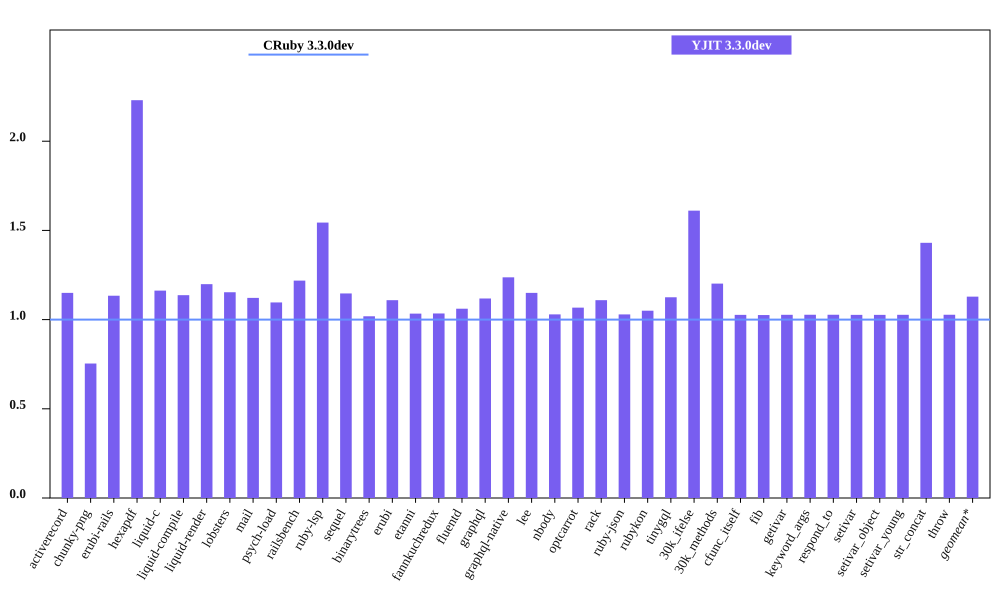

Source data for this figure (header and first rows):
bench, CRuby 3.3.0dev mem (MiB), YJIT 3.3.0dev mem (MiB), Inline Code, Outlined Code, YJIT Mem overhead
activerecord, 41.04, 47.18, 2, 1
chunky-png, 51.84, 39.08, 1, 1
erubi-rails, 80.44, 91.21, 3, 3
hexapdf, 131.8, 293.9, 3, 2
liquid-c, 28.77, 33.45, 1, 1
liquid-compile, 25.27, 28.73, 1, 1
liquid-render, 26.18, 31.39, 1, 1
lobsters, 287.6, 331.7, 13, 11
mail, 43.12, 48.37, 2, 1
psych-load, 26.71, 29.28, 1, 1
railsbench, 83.36, 101.6, 4, 4
ruby-lsp, 82.82, 127.9, 9, 7
sequel, 28.77, 32.99, 1, 1
binarytrees, 17.6, 17.93, 1, 1
erubi, 21.24, 23.55, 1, 1
etanni, 14.9, 15.4, 1, 1
fannkuchredux, 11.93, 12.34, 1, 1
fluentd, 597.3, 633.8, 1, 1
graphql, 31.22, 34.92, 1, 1
graphql-native, 27.3, 33.77, 1, 1
lee, 25.71, 29.56, 1, 1
nbody, 12, 12.36, 1, 1
optcarrot, 53.32, 56.9, 1, 1
rack, 21.98, 24.38, 1, 1
ruby-json, 13.03, 13.41, 1, 1
rubykon, 39.08, 41.03, 1, 1
tinygql, 19.66, 22.12, 1, 1
30k_ifelse, 54.8, 88.27, 8, 7
30k_methods, 43.27, 52.01, 3, 3
cfunc_itself, 12.06, 12.38, 1, 1
fib, 12.07, 12.38, 1, 1
getivar, 12.05, 12.38, 1, 1
keyword_args, 12.05, 12.38, 1, 1
respond_to, 12.05, 12.38, 1, 1
setivar, 12.05, 12.37, 1, 1
setivar_object, 12.05, 12.37, 1, 1
setivar_young, 12.05, 12.38, 1, 1
str_concat, 37.98, 54.32, 1, 1
throw, 12.05, 12.38, 1, 1
